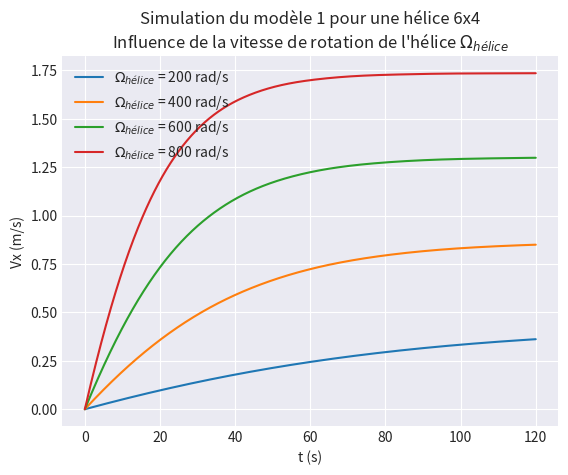

Here is the Python script that generated this plot: (Note: this script raises an exception after producing the figure.)
# -*- coding: utf-8 -*-
"""
unidirectional airship speed simulation


"""

__author__ = "Bruno DENIS"

import typing
import math
import numpy
import pandas
import scipy.integrate
import matplotlib.pyplot as plt




def helice_str2tuple(chaine_helice: str) -> tuple:
    """Renvoie le couple (diamètre, pas) d'une hélice en inches."""
    diametre, pas = chaine_helice.lower().split("x")
    return (float(diametre), float(pas))


def test_helice_str2tuple():
    assert helice_str2tuple("6x5.5") == (6.0, 5.5)
    assert helice_str2tuple("6X5.5") == (6.0, 5.5)
    assert helice_str2tuple("10x8") == (10.0, 8.0)
    assert helice_str2tuple("12x10") == (12.0, 10.0)
    assert helice_str2tuple("4x3.5") == (4.0, 3.5)

test_helice_str2tuple()


def helice_tuple2str(diametre: float, pas: float) -> str:
    """Renvoie une chaine "{diamètre}x{pas}" d'une hélice."""
    return "x".join([
        convert_real_to_string(diametre),
        convert_real_to_string(pas),
    ])


def convert_real_to_string(number: float) -> str:
    """Converts real to string without unusefull tailing ".0"."""
    string = str(number)
    if "." in string:
        string = string .rstrip("0")
    return string.rstrip(".")


def test_convert_real_to_string():
    assert convert_real_to_string(10) == "10"
    assert convert_real_to_string(10.0) == "10"
    assert convert_real_to_string(10.5) == "10.5"
    assert convert_real_to_string(10.000) == "10"
    assert convert_real_to_string(10.) == "10"
    assert convert_real_to_string(-10.5) == "-10.5"
    assert convert_real_to_string(0) == "0"
    assert convert_real_to_string(0.5) == "0.5"
    assert convert_real_to_string(0.5000) == "0.5"

test_convert_real_to_string()

def test_helice_tuple2str():
    assert helice_tuple2str(6.0, 5.5) == "6x5.5"
    assert helice_tuple2str(10.0, 8.0) == "10x8"
    assert helice_tuple2str(12.0, 10.0) == "12x10"
    assert helice_tuple2str(4.0, 3.5) == "4x3.5"
    assert helice_tuple2str(0.0, 0.0) == "0x0"

test_helice_tuple2str()

def add_travel_times(distances, position_x, t, travel_time_table):
    """Append a row of travel times in travel_time_table.

    Parameters
    ----------
    distances : list of float
        Liste of distances to evaluate the travel time.
    position_x : numpy.ndarray
        1D array of positions along the x-axis.
    t : numpy.ndarray
        1D array of times.
    travel_time_table : list of list
        Table of travel times for different distances.
        
    Returns
    -------
    travel_time_table : list of list
        Table of travel times for different distances.
    """
    travel_time_row = list()  # empty row
    for distance in distances:
        indices = numpy.where(position_x >= distance)
        if len(indices[0]):  # if at least one index
            travel_time_row.append(t[indices[0][0]])
        else:
            travel_time_row.append("?")
    travel_time_table.append(travel_time_row)
    
    return travel_time_table


class Parameters_model_1(typing.NamedTuple):
    """Ensemble des paramètres du modèle v1."""

    l_dirigeable: float = 2.0
    r_dirigeable: float = 0.75
    vol_dirigeable: float = 3.0
    m_dirigeable: float = 3.0
    rho_air: float = 1.0
    c_x: float = 0.05
    omega_helice: float = None
    d_helice: float = None
    p_helice: float = None
    # alpha: float = 5.820e-06
    # beta: float = 3.100e-04

    def __repr__(self):
        """Renvoie une chaine exécutable qui pour recrée l'object."""
        return "{}(\n{})".format(
            type(self).__name__,
            "\n".join(["  " + s for s in self._str_param().split("\n")]),
        )

    def __str__(self):
        """Renvoie une chaine lisible qui liste les paramètres."""
        return "\n".join([self.basic_param_str(), self.deduced_param_str()])

    def basic_param_str(self) -> str:
        """Renvoie une description des paramètres de base."""
        return "\n".join(
            [
                "Paramètres de base du modèle",
                "----------------------------",
                self._basic_param_str()
            ]
        )

    def _basic_param_str(self) -> str:
        """Renvoie une chaine donnant la liste paramètres de base."""
        s = ""
        if self.l_dirigeable:
            s += f"l_dirigeable = {self.l_dirigeable:.2f},"
            s += "  # longueur de l'enveloppe ellipsoïde (m)\n"
        if self.r_dirigeable:
            s += f"r_dirigeable = {self.r_dirigeable:.2f},"
            s += "  # rayon de l'enveloppe ellipsoïde (m)\n"
        if self.vol_dirigeable:
            s += f"vol_dirigeable = {self.vol_dirigeable:.2f},"
            s += "  # volume de l'enveloppe (m³)\n"
        if self.m_dirigeable:
            s += f"m_dirigeable = {self.m_dirigeable:.2f},"
            s += "  # masse du dirigeable (kg)\n"
        if self.rho_air:
            s += f"rho_air = {self.rho_air:.2f},"
            s += "  # masse volumique de l'air (kg/m³)\n"
        if self.c_x:
            s += f"c_x = {self.c_x:.3f},"
            s += "  # coefficient aérodynamique de traînée (sans unité)\n"
        if self.omega_helice:
            s += f"omega_helice = {self.omega_helice:.1f},"
            s += "  # vitesse de rotation de l'hélice (rad/s)\n"
        if self.d_helice:
            s += f"d_helice = {self.d_helice:.2f},"
            s += "  # diamètre de l'hélice (in)\n"
        if self.p_helice:
            s += f"p_helice = {self.p_helice:.2f},"
            s += "  # pas (pitch) de l'hélice (in)\n"
        return s

    def deduced_param_str(self) -> str:
        """Renvoie une description des paramètres déduits."""
        return "\n".join(
            [
                "Paramètres déduits des paramètres de base",
                "-----------------------------------------",
                self._deduced_param_str()
            ]
        )

    def _deduced_param_str(self) -> str:
        """Renvoie une chaine donnant la liste paramètres déduits."""
        s = ""
        if self.s_reference:
            s += f"s_reference = {self.s_reference:.2f},"
            s += "  # surface de référence, paramètre déduit (m²)\n"
        if self.m_ajoutee:
            s += f"m_ajoutee = {self.m_ajoutee:.2f},"
            s += "  # masse ajoutée, paramètre déduit (kg)\n"
        if self.d_helice and self.p_helice:
            s += f"alpha = {self.alpha:.2e},"
            s += "  # coefficient du modèle de poussée, "
            s += "paramètre déduit (kg.m)\n"
        if self.d_helice and self.p_helice:
            s += f"beta = {self.beta:.2e},"
            s += "  # coefficient du modèle de poussée, "
            s += "paramètre déduit (kg)\n"
        return s

    @property
    def m_ajoutee(self):
        """Renvoie la masse inertielle ajoutée par l'air déplacé."""
        if (
                self.l_dirigeable and self.r_dirigeable
                and self.rho_air * self.vol_dirigeable
        ):
            e = (1 - ((self.r_dirigeable / 2) ** 2 /
                 (self.l_dirigeable / 2) ** 2)) ** 0.5
            alpha_0 = 2 * (1 - e**2) / e**3 * \
                (1 / 2 * numpy.log((1 + e) / (1 - e)) - e)
            m_air = self.rho_air * self.vol_dirigeable
            return m_air * alpha_0 / (2 - alpha_0)
        else:
            return None

    @property
    def s_reference(self):
        """Renvoie la surface de référence pour la traînée."""
        if self.r_dirigeable:
            return numpy.pi * self.r_dirigeable**2
        else:
            return None

    @property
    def alpha(self):
        """Renvoie le coefficient alpha du modèle de poussée."""
        if self.d_helice and self.p_helice:
            return 1.6956e-9 * self.d_helice**3.5 / self.p_helice**0.5
        else:
            return None

    @property
    def beta(self):
        """Renvoie le coefficient alpha du modèle de poussée."""
        if self.d_helice and self.p_helice:
            return 4.1944e-7 * self.d_helice**3.5 / self.p_helice**0.5
        else:
            return None

def model_speed_1(t, variables, parameters):
    """Renvoie les dérivées du temps pour vitesse et position du diregable."""
    vitesse_x, position_x, = variables  # décompacte la liste des variables
    p = parameters  # donne un nom court aux paramètres
    derivee_vitesse_x = (
        - 0.5 * p.rho_air * p.s_reference * p.c_x * vitesse_x**2
        - p.beta * p.omega_helice * vitesse_x
        + p.alpha * p.omega_helice**2
    ) / (p.m_dirigeable + p.m_ajoutee)
    derivee_position_x = vitesse_x
    return [derivee_vitesse_x, derivee_position_x]


def simul_model_1_influence_vitesse_helice(
    t_debut,
    t_fin,
    nb_point,
    model_speed_1,
    parameters,
    omega_helice_range,
    initiale_values=[0.0, 0.0],
    distances=[1, 2, 5, 10, 20],
):
    """
    Simulation du modèle v1.

    Paramètre variable: vitesse de rotation de l'hélice 

    Parameters
    ----------
    t_fin: float
        date initiale de la simulation (s)
    t_debut: float
        datesfinale de la simulation (s)
    nb_point: int
        nombre de date équidistante de simulation
    model_speed_1: function
        fonction qui donne la derivé de Vx en fonction du temps
    parameters: parameters_modele_v1
        valeur initiale des paramètres
    omega_helice_range: list
        liste des valeurs du paramètre omega_helice pour
        lesquelles on simule le modèle.
    initiale_values: list of float, optional
        valeurs initiales pour la vitesse et la position du dirigeable.
    distances: list of float
        Liste des distances pour lesquelles on évalue le temps de parcours.

    Returns
    -------
    report: str
        Rapport de simulation au format texte.
    fig: matplotlib.figure.Figure
        Courbe de simulation de la vitesse du dirigeable en fonction du temps.
    table: pandas.DataFrame
        Tableau des temps de parcours pour différentes distances.
    """
    t = numpy.linspace(t_debut, t_fin, nb_point)  # dates de simulation (s)
    # temps de de parcours pour différentes distances
    table_temps_de_parcours = list()

    report_title = "Simulation du modèle 1 pour une hélice {}".format(
            helice_tuple2str(parameters.d_helice, 
                             parameters.p_helice,
            )
        )
    report_title_underscore = "=" * len(report_title)
    report_subtitle = "Influence de la vitesse de rotation "
    report_subtitle += "de l'hélice $\Omega_{hélice}$"

    # --------------------------------------------
    # Création de la figure et collete des données
    # --------------------------------------------
    with plt.style.context("seaborn-v0_8-darkgrid"):
        
        fig, ax = plt.subplots()
        ax.set_title("\n".join([report_title, report_subtitle]))
        ax.set_xlabel("t (s)")
        ax.set_ylabel("Vx (m/s)")
    
        for omega_helice in omega_helice_range:
            
            # Résolution du système d'équations différentielles
            parameters = parameters._replace(omega_helice=omega_helice)
            sol = scipy.integrate.solve_ivp(
                model_speed_1,
                [t_debut, t_fin],
                initiale_values,
                method="RK45",
                args=[parameters],
                dense_output=True,
            )
            vitesse_x, position_x = sol.sol(t)  # mètre / seconde        

            # Tracé de la courbe
            label = "$\Omega_{hélice}$ = " + f"{omega_helice}" + " rad/s"
            ax.plot(t, vitesse_x, label=label)
            
            # Ajout d'un ligne dans le tableau des temps de parcours
            table_temps_de_parcours = add_travel_times(
                distances, 
                position_x, 
                t, 
                table_temps_de_parcours
            )

        ax.legend()

    # -----------------------------------------
    # Création du tableau des temps de parcours
    # -----------------------------------------
    
    table = pandas.DataFrame(
        table_temps_de_parcours,
        columns=pandas.Index([f"pour {p} m" for p in distances]),
        index=pandas.Index(omega_helice_range, name="Ω (rad/s)"),
    )
    table_title = "Tableau des temps de parcours en secondes"
    table.style.set_caption(table_title)
        
    report = "\n".join(
        [
            report_title,
            report_title_underscore,
            report_subtitle,
            "",
            str(parameters),
            table_title,
            "",
            table.to_markdown(),
            "",
        ]
    )
        
    return [report, fig, table]


def simul_model_1_influence_geometrie_helice(
    t_debut,
    t_fin,
    nb_point,
    model_speed_1,
    parameters,
    helice_range,
    initiale_values=[0.0, 0.0],
    distances=[1, 2, 5, 10, 20],
):
    """
    Simulation du modèle v1.

    Paramètre variable: géometrie de l'hélice , diamètre et pas

    Parameters
    ----------
    t_fin: float
        date initiale de la simulation (s)
    t_debut: float
        datesfinale de la simulation (s)
    nb_point: int
        nombre de date équidistante de simulation
    model_speed_1: function
        fonction qui donne la derivé de Vx en fonction du temps
    parameters: parameters_modele_v1
        valeur initiale des paramètres
    helice_range: list
        liste de chaine  de type "6x5.5" qui le presente le
        diamètre et pas d'une hélice.'
    initiale_values: list of float, optional
        valeurs initiales pour la vitesse et la position du dirigeable.
    distances: list of float
        Liste des distances pour lesquelles on évalue le temps de parcours.

    Returns
    -------
    report: str
        Rapport de simulation au format texte.
    fig: matplotlib.figure.Figure
        Courbe de simulation de la vitesse du dirigeable en fonction du temps.
    table: pandas.DataFrame
        Tableau des temps de parcours pour différentes distances.
    """
    t = numpy.linspace(t_debut, t_fin, nb_point)  # dates de simulation (s)
    # temps de de parcours pour différentes distances
    table_temps_de_parcours = list()  

    print("--->", parameters.omega_helice)
    report_title = " ".join(
        [
            "Simulation du modèle 1 pour une vitesse d'hélice $\Omega_{hélice}$",
            "= {:.0f} rad/s".format(parameters.omega_helice),
        ]
    )
    report_title_underscore = "=" * len(report_title)
    report_subtitle = "Influence de la géométrie de l'hélice (diamètre x pas)"

    # --------------------------------------------
    # Création de la figure et collete des données
    # --------------------------------------------
    with plt.style.context("seaborn-v0_8-darkgrid"):

        fig, ax = plt.subplots()
        ax.set_title("\n".join([report_title, report_subtitle]))
        ax.set_xlabel("t (s)")
        ax.set_ylabel("Vx (m/s)")
    
        for d_helice, p_helice in [helice_str2tuple(h) for h in helice_range]:

            # Résolution du système d'équations différentielles
            parameters = parameters._replace(
                d_helice=d_helice,
                p_helice=p_helice,
            )
            sol = scipy.integrate.solve_ivp(
                model_speed_1,
                [t_debut, t_fin],
                initiale_values,
                method="RK45",
                args=[parameters],
                dense_output=True,
            )
            vitesse_x, position_x = sol.sol(t)  # mètre / seconde
            
            # Tracé de la courbe
            label = "hélice {} in".format(helice_tuple2str(d_helice, p_helice))
            ax.plot(t, vitesse_x, label=label)
            
            # Ajout d'un ligne dans le tableau des temps de parcours
            table_temps_de_parcours = add_travel_times(
                distances, 
                position_x, 
                t, 
                table_temps_de_parcours
            )

        ax.legend()

    # -----------------------------------------
    # Création du tableau des temps de parcours
    # -----------------------------------------
    
    table = pandas.DataFrame(
        table_temps_de_parcours,
        columns=pandas.Index([f"pour {p} m" for p in distances]),
        index=pandas.Index(helice_range, name="Hélice"),
    )
    table_title = "Tableau des temps de parcours en secondes"
    table.style.set_caption(table_title)
        
    report = "\n".join(
        [
            report_title,
            report_title_underscore,
            report_subtitle,
            "",
            str(parameters),
            table_title,
            "",
            table.to_markdown(),
            "",
        ]
    )

    return [report, fig, table]
            

def simul_model_1_influence_masse_dirigeable(
    t_debut,
    t_fin,
    nb_point,
    model_speed_1,
    parameters,
    masse_dirigeable_range,
    initiale_values=[0.0, 0.0],
    distances=[1, 2, 5, 10, 20],
):
    """
    Simulation du modèle v1.

    Paramètre variable: masse du dirigeable 

    Parameters
    ----------
    t_fin: float
        date initiale de la simulation (s)
    t_debut: float
        datesfinale de la simulation (s)
    nb_point: int
        nombre de date équidistante de simulation
    model_speed_1: function
        fonction qui donne la derivé de Vx en fonction du temps
    parameters: parameters_modele_v1
        valeur initiale des paramètres
    masse_dirigeable_range: list
        liste des valeurs du paramètre m_dirigeable pour
        lesquelles on simule le modèle
    initiale_values: list of float, optional
        valeurs initiales pour la vitesse et la position du dirigeable.
    distances: list of float
        Liste des distances pour lesquelles on évalue le temps de parcours.

    Returns
    -------
    report: str
        Rapport de simulation au format texte.
    fig: matplotlib.figure.Figure
        Courbe de simulation de la vitesse du dirigeable en fonction du temps.
    table: pandas.DataFrame
        Tableau des temps de parcours pour différentes distances.
    """
    t = numpy.linspace(t_debut, t_fin, nb_point)  # dates de simulation (s)
    # temps de de parcours pour différentes distances
    table_temps_de_parcours = list()

    report_title = " ".join(
        [
            "Simulation du modèle 1 pour une hélice {}".format(
                helice_tuple2str(
                    parameters.d_helice, 
                    parameters.p_helice,
                )
            ),
            "à $\Omega_{hélice}$ =",
            "{:.0f} rad/s\n".format(parameters.omega_helice),
        ]
    )    
    report_title_underscore = "=" * len(report_title)
    report_subtitle = "Influence de la masse du "
    report_subtitle += "dirigeabme $m_{dirigeable}$"

    # --------------------------------------------
    # Création de la figure et collete des données
    # --------------------------------------------
    with plt.style.context("seaborn-v0_8-darkgrid"):
        
        fig, ax = plt.subplots()
        ax.set_title("\n".join([report_title, report_subtitle]))
        ax.set_xlabel("t (s)")
        ax.set_ylabel("Vx (m/s)")
    
        for masse_dirigeable in masse_dirigeable_range:

            # Résolution du système d'équations différentielles
            parameters = parameters._replace(
                m_dirigeable=masse_dirigeable
            )
            sol = scipy.integrate.solve_ivp(
                model_speed_1,
                [t_debut, t_fin],
                initiale_values,
                method="RK45",
                args=[parameters],
                dense_output=True,
            )
            vitesse_x, position_x = sol.sol(t)  # mètre / seconde

            # Tracé de la courbe
            label = "$m_{dirigeable}$ = " + f"{masse_dirigeable}" + " kg"
            ax.plot(t, vitesse_x, label=label)
            
            # Ajout d'un ligne dans le tableau des temps de parcours
            table_temps_de_parcours = add_travel_times(
                distances, 
                position_x, 
                t, 
                table_temps_de_parcours
            )
        
        plt.legend()
    
    # -----------------------------------------
    # Création du tableau des temps de parcours
    # -----------------------------------------
    
    table = pandas.DataFrame(
        table_temps_de_parcours,
        columns=pandas.Index([f"pour {p} m" for p in distances]),
        index=pandas.Index(masse_dirigeable_range, name="masse (kg)"),
    )
    table_title = "Tableau des temps de parcours en secondes"
    table.style.set_caption(table_title)
        
    report = "\n".join(
        [
            report_title,
            report_title_underscore,
            report_subtitle,
            "",
            str(parameters),
            table_title,
            "",
            table.to_markdown(),
            "",
        ]
    )
        
    return [report, fig, table]

class Parameters_model_2(typing.NamedTuple):
    """Ensemble des paramètres du modèle v2."""
    
    l_dirigeable: float = 2.0
    r_dirigeable: float = 0.75
    vol_dirigeable: float = 3.0
    m_dirigeable: float = 3.0
    rho_air: float = 1.0
    c_x: float = 0.05
    d_helice: float = None
    p_helice: float = None

    eta: float = 0.75
    j_helice: float = 3e-6  # kg.m²
    j_moteur: float = 2e-6  # kg.m²
    f: float = 1e-3  # N.m/(rad/s)
    k_m: float = 1530  # rpm/V
    r_m: float = 0.25  # Ω
    l_m: float = 0.1e-3  # H
    u_moteur: float = 6.0  # V
    i_saturation: float = 2.0  # A
    u_alim: float = 14.4  # V
    u_consigne: float = 14.4  # V
    t_montee: float = 0.3  # s
    
    u_0: float = None  # V


    def parameters_model_1(
        self,
        l_dirigeable,  # longueur de l'enveloppe ellipsoïde (m)
        r_dirigeable,  # rayon de l'enveloppe ellipsoïde (m)
        vol_dirigeable,  # volume de l'enveloppe (m³)
        m_dirigeable,  # masse du dirigeable (kg)
        rho_air,  # masse volumique de l'air (kg/m³)
        c_x,  # coefficient aérodynamique de traînée (sans unité)
        d_helice,  # diamètre de l'hélice (in)
        p_helice,  # pas (pitch) de l'hélice (in)
    ):
        return Parameters_model_1(
            l_dirigeable=l_dirigeable,  
            r_dirigeable=r_dirigeable,  
            vol_dirigeable=vol_dirigeable,
            m_dirigeable=m_dirigeable,  
            rho_air=rho_air, 
            c_x=c_x, 
            d_helice=d_helice,
            p_helice=p_helice,
        )

    def __str__(self):
        """Renvoie une chaine lisible qui liste les paramètres."""
        return "\n".join([self.basic_param_str(), self.deduced_param_str()])

    def basic_param_str(self) -> str:
        """Renvoie une description des paramètres de base."""
        return "\n".join(
            [
                "Paramètres de base du modèle",
                "----------------------------",
                self._basic_param_str()
            ]
        )
        
    def _basic_param_str(self) -> str:
        """Renvoie une chaine donnant la liste paramètres de base."""
        s = self.parameters_model_1(
            self.l_dirigeable,  # longueur de l'enveloppe ellipsoïde (m)
            self.r_dirigeable,  # rayon de l'enveloppe ellipsoïde (m)
            self.vol_dirigeable,  # volume de l'enveloppe (m³)
            self.m_dirigeable,  # masse du dirigeable (kg)
            self.rho_air,  # masse volumique de l'air (kg/m³)
            self.c_x,  # coefficient aérodynamique de traînée (sans unité)
            self.d_helice,  # diamètre de l'hélice (in)
            self.p_helice,  # pas (pitch) de l'hélice (in)
        )._basic_param_str()
        if self.eta:
            s += f"eta = {self.eta:.2f}"
            s += "  # rendement de l'hélice (sans unité)\n"
        if self.j_helice:
            s += f"j_helice = {self.j_helice:.2e}"
            s += "  # moment d'inertie de l'hélice (kg.m²)\n"
        if self.j_moteur:
            s += f"j_moteur = {self.j_moteur:.2e}"
            s += "  # moment d'inertie du rotor du moteur (kg.m²)\n"
        if self.f:
            s += f"f = {self.f:.2e}"
            s += "  # frottement au niveau du moteur (N.m/(rad/s))\n"
        if self.k_m:
            s += f"k_m = {self.k_m}"
            s += "  # constante moteur (rpm/s)\n"
        if self.r_m:
            s += f"r_m = {self.r_m}"
            s += "  # résistance du moteur (Ω)\n"
        if self.l_m:
            s += f"l_m = {self.l_m:.2e}"
            s += "  # inductance du moteur (H)\n"
        if self.u_moteur:
            s += f"u_moteur = {self.u_moteur:.2f}"
            s += "  # tension appliquée au moteur (V)\n"
        if self.u_alim:
            s += f"u_alim = {self.u_alim:.1f}"
            s += "  # tension l'alimentation de l'ESC (V)\n"
        if self.u_consigne:
            s += f"u_consigne = {self.u_consigne:.1f}"
            s += "  # est la tension visée pour le moteur (V)\n"
        if self.u_moteur:
            s += f"t_montee = {self.t_montee:.3f}"
            s += "  # durée de montée de la rampe de vitesse ESC (s)\n"
        return s

    def deduced_param_str(self) -> str:
        """Renvoie une description des paramètres déduits."""
        return "\n".join(
            [
                "Paramètres déduits des paramètres de base",
                "-----------------------------------------",
                self._deduced_param_str()
            ]
        )

    def _deduced_param_str(self) -> str:
        """Renvoie une chaine donnant la liste paramètres déduits."""
        s = self.parameters_model_1(
            self.l_dirigeable,  # longueur de l'enveloppe ellipsoïde (m)
            self.r_dirigeable,  # rayon de l'enveloppe ellipsoïde (m)
            self.vol_dirigeable,  # volume de l'enveloppe (m³)
            self.m_dirigeable,  # masse du dirigeable (kg)
            self.rho_air,  # masse volumique de l'air (kg/m³)
            self.c_x,  # coefficient aérodynamique de traînée (sans unité)
            self.d_helice,  # diamètre de l'hélice (in)
            self.p_helice,  # pas (pitch) de l'hélice (in)
        )._deduced_param_str()
        if self.k_e:
            s += f"k_e = {self.k_e:.2e},"
            s += "  # constant de f.e.m. du moteur (V.s.rad⁻¹)\n"
        if self.k_c:
            s += f"k_c = {self.k_c:.2e},"
            s += "  # constante de couple du moteur (A.N⁻¹.m⁻¹)\n"
        return s

    @property
    def m_ajoutee(self):
        """Renvoie la masse inertielle ajoutée par l'air déplacé."""
        if (
                self.l_dirigeable and self.r_dirigeable
                and self.rho_air * self.vol_dirigeable
        ):
            e = (1 - ((self.r_dirigeable / 2) ** 2 /
                 (self.l_dirigeable / 2) ** 2)) ** 0.5
            alpha_0 = 2 * (1 - e**2) / e**3 * \
                (1 / 2 * numpy.log((1 + e) / (1 - e)) - e)
            m_air = self.rho_air * self.vol_dirigeable
            return m_air * alpha_0 / (2 - alpha_0)
        else:
            return None

    @property
    def s_reference(self):
        """Renvoie la surface de référence pour la traînée."""
        if self.r_dirigeable:
            return numpy.pi * self.r_dirigeable**2
        else:
            return None

    @property
    def alpha(self):
        """Renvoie le coefficient alpha du modèle de poussée."""
        if self.d_helice and self.p_helice:
            return 1.6956e-9 * self.d_helice**3.5 / self.p_helice**0.5
        else:
            return None

    @property
    def beta(self):
        """Renvoie le coefficient alpha du modèle de poussée."""
        if self.d_helice and self.p_helice:
            return 4.1944e-7 * self.d_helice**3.5 / self.p_helice**0.5
        else:
            return None


    @property
    def k_e(self):
        """Renvoie la constante de fem du moteur (V.s.rad⁻¹)."""
        if self.k_m:
            return 1 / (self.k_m * scipy.pi / 30)
        else:
            return None

    @property
    def k_c(self):
        """Renvoie la constante de couple du moteur (A.N⁻¹.m⁻¹)."""
        return self.k_e


def model_speed_2(t, variables, parameters):
    """Renvoie le vecteur des dérivées par rapport au temps."""
    vitesse_x, position_x, omega_helice, i_moteur, = variables
    p = parameters  # donne un nom court aux paramètres
    
    # Calcul de la tension moteur
    t_limite = p.t_montee * abs((p.u_consigne - p.u_0)/p.u_alim)
    if t <= 0:
        u_moteur = p.u_0
    elif t < t_limite:
        u_moteur = (
            p.u_0 
            + math.copysign(1, p.u_consigne - p.u_0) * p.u_alim * t / p.t_montee
        )
    else:
        u_moteur = p.u_consigne
        
    # Calcul des dérivées
    derivee_vitesse_x = (
        - 0.5 * p.rho_air * p.s_reference * p.c_x * vitesse_x**2
        - p.beta * omega_helice * vitesse_x
        + p.alpha * omega_helice**2
    ) / (p.m_dirigeable + p.m_ajoutee)
    derivee_position_x = vitesse_x
    derivee_omega_helice = (
        p.eta * p.k_c * i_moteur
        - p.alpha * vitesse_x * omega_helice
        + p.beta * vitesse_x**2
    ) / (p.eta * (p.j_moteur + p.j_helice))
    derivee_i_moteur = (
        u_moteur - p.r_m * i_moteur - p.k_e * omega_helice
    ) / p.l_m
    # if (i_moteur >= p.i_saturation) and (derivee_i_moteur > 0):
    #     derivee_i_moteur = 0
    return [
        derivee_vitesse_x,
        derivee_position_x,
        derivee_omega_helice,
        derivee_i_moteur,
    ]


def simul_model_2_simulation(
        t_debut,
        t_fin,
        nb_point,
        model_speed_2,
        parameters,
        initiale_values=[0.0, 0.0, 0.0, 0.0], # Vx, Px, Ω, Imot initiales
):
    """
    Simulation du modèle v2.

    Paramètre variable: ...

    Parameters
    ----------

    Returns
    -------
    None.

    """

    t = numpy.linspace(t_debut, t_fin, nb_point)  # dates de simulation (s)
    
    u_0 = initiale_values[2] / parameters.k_m
    parameters = parameters._replace(u_0=u_0)

    report_title = "Simulation du modèle 2"
    report_title_underscore = "=" * len(report_title)
    report_subtitle = "Estimation du courant moteur $I_{moteur}$"


    # --------------------------------------------
    # Création de la figure et collete des données
    # --------------------------------------------
    with plt.style.context("seaborn-v0_8-darkgrid"):
        
        fig, axs = plt.subplots(3)
        fig.suptitle("\n".join([report_title, report_subtitle]))
        axs[0].set_xlabel("t (s)")
        axs[0].set_ylabel("Vx (m/s)")
        axs[1].set_xlabel("t (s)")
        axs[1].set_ylabel("Ω (rad/s)")
        axs[2].set_xlabel("t (s)")
        axs[2].set_ylabel("I (A)")

        # Résolution du système d'équations différentielles
        sol = scipy.integrate.solve_ivp(
            model_speed_2,
            [t_debut, t_fin],
            initiale_values,
            method="RK45",
            args=[parameters],
            dense_output=True,
        )
        vitesse_x, position_x, omega_helice, i_moteur, = sol.sol(t)

        # Tracé des courbes
        label = "Vitesse linéaire du dirigeable"
        axs[0].plot(t, vitesse_x, "blue", label=label)
        label = "Vitesse de rotation de l'hélice"
        axs[1].plot(t, omega_helice, "orange", label=label)
        label = "Courant moteur"
        axs[2].plot(t, i_moteur, "green", label=label)

        plt.legend()
        
    # -----------------------------------------
    # Création du tableau des temps de parcours
    # -----------------------------------------
    
    report = "\n".join(
        [
            report_title,
            report_title_underscore,
            report_subtitle,
            "",
            str(parameters),
        ]
    )
        
    return [report, fig]


def main():
    
    # Simulation du modèle 1
    # ----------------------
    # Etude de l'influence de la vitesse de rotation de l'hélice

    parameters = Parameters_model_1(
        l_dirigeable=2.0,  # longueur de l'enveloppe ellipsoïde (m)
        r_dirigeable=0.75,  # rayon de l'enveloppe ellipsoïde (m)
        vol_dirigeable=3.0,  # volume de l'enveloppe (m³)
        m_dirigeable=3.0,  # masse du dirigeable (kg)
        rho_air=1.0,  # masse volumique de l'air (kg/m³)
        c_x=0.05,  # coefficient aérodynamique de traînée (sans unité)
        d_helice=6.0,  # diamètre de l'hélice (in)
        p_helice=4.0,  # pas (pitch) de l'hélice (in)
    )

    report, fig, table = simul_model_1_influence_vitesse_helice(
        0.0,  # date initiale de la simulation (s)
        120.0,  # date finale de la simulation (s)
        1000,  # nombre de dates de simulation
        model_speed_1,  # fonction qui donne les derivées de Vx et Px
        parameters,  # valeurs des paramètres
        [200, 400, 600, 800],  # valeurs du paramètre omega_helice (rad/s)
        initiale_values=[
            0.0, 0.0
        ],  # vitesse (m/s) et position (m) initiales
    )
    
    print(report)

    # Simulation du modèle 1
    # ----------------------
    # Etude de l'influence de la géométrie de l'hélice 
    # (son diamètre et son pas)

    parameters = Parameters_model_1(
        l_dirigeable=2.0,  # longueur de l'enveloppe ellipsoïde (m)
        r_dirigeable=0.75,  # rayon de l'enveloppe ellipsoïde (m)
        vol_dirigeable=3.0,  # volume de l'enveloppe (m³)
        m_dirigeable=3.0,  # masse du dirigeable (kg)
        rho_air=1.0,  # masse volumique de l'air (kg/m³)
        c_x=0.05,  # coefficient aérodynamique de traînée (sans unité)
        omega_helice=600.0,  # vitesse de rotation de l'hélice (rad/s)
    )

    report, fig, table = simul_model_1_influence_geometrie_helice(
        0.0,  # date initiale de la simulation (s)
        120.0,  # date finale de la simulation (s)
        1000,  # nombre de dates de simulation
        model_speed_1,  # fonction qui donne les derivées de Vx et Px
        parameters,  # valeurs des paramètres
        [
            "5.1x4.5",
            "6x4",
            "6x5.5",
            "7x4",
            "7x5",
            "7x6",
        ],  # valeurs diamètre x pas des helices (in)
        initiale_values=[
            0.0, 0.0
        ],  # vitesse (m/s) et position (m) initiales
    )
    
    print(report)

    # Simulation du modèle 1
    # ----------------------
    # Etude de l'influence de la masse du dirigeable

    parameters = Parameters_model_1(
        l_dirigeable=2.0,  # longueur de l'enveloppe ellipsoïde (m)
        r_dirigeable=0.75,  # rayon de l'enveloppe ellipsoïde (m)
        vol_dirigeable=3.0,  # volume de l'enveloppe (m³)
        rho_air=1.0,  # masse volumique de l'air (kg/m³)
        c_x=0.05,  # coefficient aérodynamique de traînée (sans unité)
        omega_helice=600.0,  # vitesse de rotation de l'hélice (rad/s)
        d_helice=6.0,  # diamètre de l'hélice (in)
        p_helice=4.0,  # pas (pitch) de l'hélice (in)
    )

    report, fig, table = simul_model_1_influence_masse_dirigeable(
        0.0,  # date initiale de la simulation (s)
        120.0,  # date finale de la simulation (s)
        1000,  # nombre de dates de simulation
        model_speed_1,  # fonction qui donne la derivé de Vx
        parameters,  # valeurs des paramètres
        [2.5, 3.0, 3.5, 4.0],  # masse du dirigeable (kg)
        initiale_values=[
            0.0, 0.0
        ],  # vitesse (m/s) et position (m) initiales
    )

    print(report)
    
    # Simulation du modèle 2
    # ----------------------
    #

    parameters = Parameters_model_2(
        l_dirigeable=2.0,  # longueur de l'enveloppe ellipsoïde (m)
        r_dirigeable=0.75,  # rayon de l'enveloppe ellipsoïde (m)
        vol_dirigeable=3.0,  # volume de l'enveloppe (m³)
        m_dirigeable=3.0,  # masse du dirigeable (kg)
        rho_air=1.0,  # masse volumique de l'air (kg/m³)
        c_x=0.05,  # coefficient aérodynamique de traînée (sans unité)
        d_helice=6.0,  # diamètre de l'hélice (in)
        p_helice=4.0,  # pas (pitch) de l'hélice (in)
        eta=0.75,  # rendement de l'hélice (sans unité)
        j_helice=3e-6,  # moment d'inertie de l'hélice (kg.m²)
        j_moteur=2e-6,  # moment d'inertie du rotor du moteur (kg.m²)
        f=1e-3,  # frottement au niveau du moteur (N.m/(rad/s))
        k_m=1530,  # constante moteur (rpm/s)
        r_m=0.25,  # résistance du moteur (Ω)
        l_m=0.1e-3,  # inductance du moteur (H)
        u_alim=14.4,  # tension l'alimentation de l'ESC (V)
        t_montee=0.5,  # durée de montée de la rampe de vitesse ESC (s)
    )

    report, fig = simul_model_2_simulation(
        0.0,  # date initiale de la simulation (s)
        1.0,  # date finale de la simulation (s)
        100,  # nombre de dates de simulation
        model_speed_2,  # fonction qui donne la derivé de Vx
        parameters,  # valeurs des paramètres
        initiale_values=[0.0, 0.0, 0.0, 0.0],  # Vx, Px, Ω, Imot initiales
    )

    print(report)

if __name__ == "__main__":
    main()
